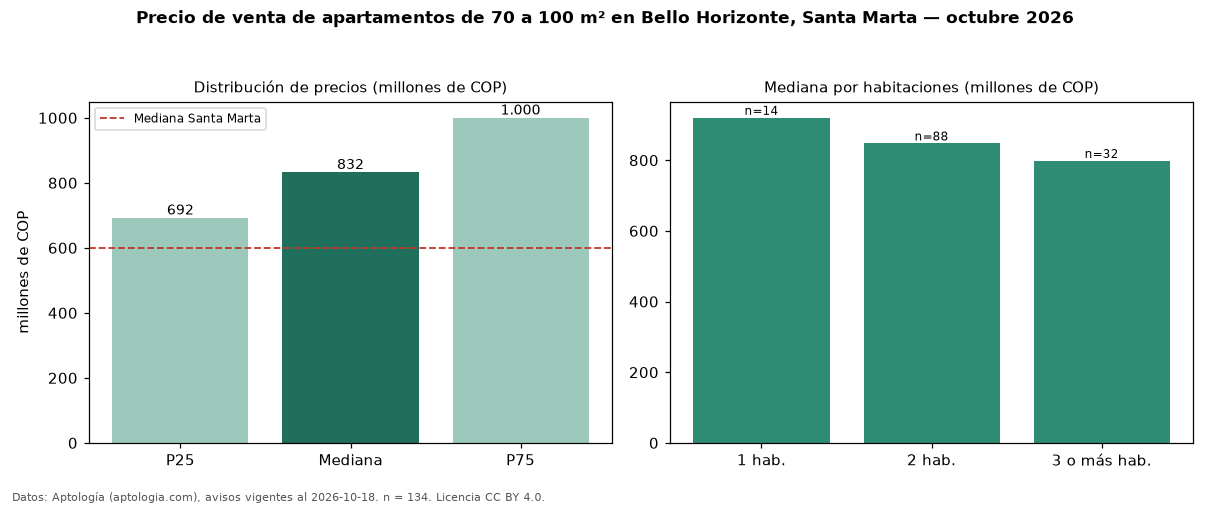

The table this chart was drawn from, first rows:
seccion, metrica, valor, moneda, n
filtro, area3, de 70 a 100 m², , 134
precio, p25, 692500000, COP, 134
precio, mediana, 832500000, COP, 134
precio, p75, 1000000000, COP, 134
precio, minimo, 398000000, COP, 134
precio, maximo, 1900000000, COP, 134
m2, mediana_precio_m2, 9706027, COP, 126
m2, area_mediana_m2, 85.0, m2, 126
admin, mediana_admin_mes, 700000, COP, 111
banos, mediana_banos, 2.0, , 
parqueadero, pct_con_parqueadero, 87.6, %, 121
estrato, estrato_mas_frecuente, 6, , 131
habitaciones, 1, 920000000, COP, 14
habitaciones, 2, 847500000, COP, 88
habitaciones, 3+, 798000000, COP, 32
ciudad, mediana_ciudad_referencia, 600000000, COP, 
ciudad, mediana_m2_ciudad, 8720930, COP, 
fuente, fecha_datos, 2026-10-18, , 
fuente, atribucion, https://www.aptologia.com/venta/santa-ma…, , 
fuente, licencia, CC BY 4.0, , 
